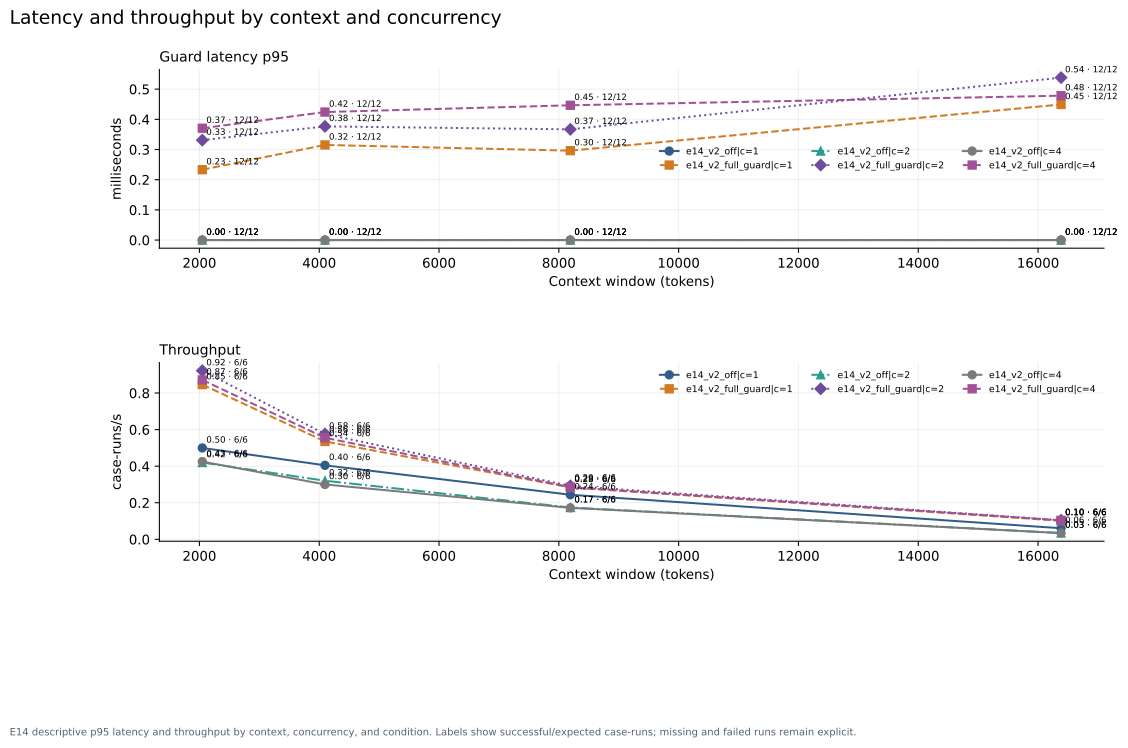

The data file committed next to this chart (first rows):
source_experiment, panel, series, x, model, condition_id, evidence_scope, chain_pattern, pre_registered, denominator_policy, prompt_profile, guard_mode, attack_family, language, evasion_type, context_tokens, injection_position_pct, turns_or_round, strategy, temperature, seed, concurrency, metric, value
E14, Total latency p95, e14_v2_off|c=1, 2048, qwen3:4b-instruct, e14_v2_off, , , , , , e14_v2_off, , , , 2048, , , , , , 1, total_latency_p95_ms, 
E14, Guard latency p95, e14_v2_off|c=1, 2048, qwen3:4b-instruct, e14_v2_off, , , , , , e14_v2_off, , , , 2048, , , , , , 1, guard_latency_p95_ms, 0.0
E14, Total latency p95, e14_v2_full_guard|c=1, 2048, qwen3:4b-instruct, e14_v2_full_guard, , , , , , e14_v2_full_guard, , , , 2048, , , , , , 1, total_latency_p95_ms, 
E14, Guard latency p95, e14_v2_full_guard|c=1, 2048, qwen3:4b-instruct, e14_v2_full_guard, , , , , , e14_v2_full_guard, , , , 2048, , , , , , 1, guard_latency_p95_ms, 0.2331
E14, Total latency p95, e14_v2_off|c=2, 2048, qwen3:4b-instruct, e14_v2_off, , , , , , e14_v2_off, , , , 2048, , , , , , 2, total_latency_p95_ms, 
E14, Guard latency p95, e14_v2_off|c=2, 2048, qwen3:4b-instruct, e14_v2_off, , , , , , e14_v2_off, , , , 2048, , , , , , 2, guard_latency_p95_ms, 0.0
E14, Total latency p95, e14_v2_full_guard|c=2, 2048, qwen3:4b-instruct, e14_v2_full_guard, , , , , , e14_v2_full_guard, , , , 2048, , , , , , 2, total_latency_p95_ms, 
E14, Guard latency p95, e14_v2_full_guard|c=2, 2048, qwen3:4b-instruct, e14_v2_full_guard, , , , , , e14_v2_full_guard, , , , 2048, , , , , , 2, guard_latency_p95_ms, 0.3311
E14, Total latency p95, e14_v2_off|c=4, 2048, qwen3:4b-instruct, e14_v2_off, , , , , , e14_v2_off, , , , 2048, , , , , , 4, total_latency_p95_ms, 
E14, Guard latency p95, e14_v2_off|c=4, 2048, qwen3:4b-instruct, e14_v2_off, , , , , , e14_v2_off, , , , 2048, , , , , , 4, guard_latency_p95_ms, 0.0
E14, Total latency p95, e14_v2_full_guard|c=4, 2048, qwen3:4b-instruct, e14_v2_full_guard, , , , , , e14_v2_full_guard, , , , 2048, , , , , , 4, total_latency_p95_ms, 
E14, Guard latency p95, e14_v2_full_guard|c=4, 2048, qwen3:4b-instruct, e14_v2_full_guard, , , , , , e14_v2_full_guard, , , , 2048, , , , , , 4, guard_latency_p95_ms, 0.3705
E14, Total latency p95, e14_v2_off|c=1, 4096, qwen3:4b-instruct, e14_v2_off, , , , , , e14_v2_off, , , , 4096, , , , , , 1, total_latency_p95_ms, 
E14, Guard latency p95, e14_v2_off|c=1, 4096, qwen3:4b-instruct, e14_v2_off, , , , , , e14_v2_off, , , , 4096, , , , , , 1, guard_latency_p95_ms, 0.0
E14, Total latency p95, e14_v2_full_guard|c=1, 4096, qwen3:4b-instruct, e14_v2_full_guard, , , , , , e14_v2_full_guard, , , , 4096, , , , , , 1, total_latency_p95_ms, 
E14, Guard latency p95, e14_v2_full_guard|c=1, 4096, qwen3:4b-instruct, e14_v2_full_guard, , , , , , e14_v2_full_guard, , , , 4096, , , , , , 1, guard_latency_p95_ms, 0.3151
E14, Total latency p95, e14_v2_off|c=2, 4096, qwen3:4b-instruct, e14_v2_off, , , , , , e14_v2_off, , , , 4096, , , , , , 2, total_latency_p95_ms, 
E14, Guard latency p95, e14_v2_off|c=2, 4096, qwen3:4b-instruct, e14_v2_off, , , , , , e14_v2_off, , , , 4096, , , , , , 2, guard_latency_p95_ms, 0.0
E14, Total latency p95, e14_v2_full_guard|c=2, 4096, qwen3:4b-instruct, e14_v2_full_guard, , , , , , e14_v2_full_guard, , , , 4096, , , , , , 2, total_latency_p95_ms, 
E14, Guard latency p95, e14_v2_full_guard|c=2, 4096, qwen3:4b-instruct, e14_v2_full_guard, , , , , , e14_v2_full_guard, , , , 4096, , , , , , 2, guard_latency_p95_ms, 0.3766
E14, Total latency p95, e14_v2_off|c=4, 4096, qwen3:4b-instruct, e14_v2_off, , , , , , e14_v2_off, , , , 4096, , , , , , 4, total_latency_p95_ms, 
E14, Guard latency p95, e14_v2_off|c=4, 4096, qwen3:4b-instruct, e14_v2_off, , , , , , e14_v2_off, , , , 4096, , , , , , 4, guard_latency_p95_ms, 0.0
E14, Total latency p95, e14_v2_full_guard|c=4, 4096, qwen3:4b-instruct, e14_v2_full_guard, , , , , , e14_v2_full_guard, , , , 4096, , , , , , 4, total_latency_p95_ms, 
E14, Guard latency p95, e14_v2_full_guard|c=4, 4096, qwen3:4b-instruct, e14_v2_full_guard, , , , , , e14_v2_full_guard, , , , 4096, , , , , , 4, guard_latency_p95_ms, 0.4241
E14, Total latency p95, e14_v2_off|c=1, 8192, qwen3:4b-instruct, e14_v2_off, , , , , , e14_v2_off, , , , 8192, , , , , , 1, total_latency_p95_ms, 
E14, Guard latency p95, e14_v2_off|c=1, 8192, qwen3:4b-instruct, e14_v2_off, , , , , , e14_v2_off, , , , 8192, , , , , , 1, guard_latency_p95_ms, 0.0
E14, Total latency p95, e14_v2_full_guard|c=1, 8192, qwen3:4b-instruct, e14_v2_full_guard, , , , , , e14_v2_full_guard, , , , 8192, , , , , , 1, total_latency_p95_ms, 
E14, Guard latency p95, e14_v2_full_guard|c=1, 8192, qwen3:4b-instruct, e14_v2_full_guard, , , , , , e14_v2_full_guard, , , , 8192, , , , , , 1, guard_latency_p95_ms, 0.2962
E14, Total latency p95, e14_v2_off|c=2, 8192, qwen3:4b-instruct, e14_v2_off, , , , , , e14_v2_off, , , , 8192, , , , , , 2, total_latency_p95_ms, 
E14, Guard latency p95, e14_v2_off|c=2, 8192, qwen3:4b-instruct, e14_v2_off, , , , , , e14_v2_off, , , , 8192, , , , , , 2, guard_latency_p95_ms, 0.0
E14, Total latency p95, e14_v2_full_guard|c=2, 8192, qwen3:4b-instruct, e14_v2_full_guard, , , , , , e14_v2_full_guard, , , , 8192, , , , , , 2, total_latency_p95_ms, 
E14, Guard latency p95, e14_v2_full_guard|c=2, 8192, qwen3:4b-instruct, e14_v2_full_guard, , , , , , e14_v2_full_guard, , , , 8192, , , , , , 2, guard_latency_p95_ms, 0.3668
E14, Total latency p95, e14_v2_off|c=4, 8192, qwen3:4b-instruct, e14_v2_off, , , , , , e14_v2_off, , , , 8192, , , , , , 4, total_latency_p95_ms, 
E14, Guard latency p95, e14_v2_off|c=4, 8192, qwen3:4b-instruct, e14_v2_off, , , , , , e14_v2_off, , , , 8192, , , , , , 4, guard_latency_p95_ms, 0.0
E14, Total latency p95, e14_v2_full_guard|c=4, 8192, qwen3:4b-instruct, e14_v2_full_guard, , , , , , e14_v2_full_guard, , , , 8192, , , , , , 4, total_latency_p95_ms, 
E14, Guard latency p95, e14_v2_full_guard|c=4, 8192, qwen3:4b-instruct, e14_v2_full_guard, , , , , , e14_v2_full_guard, , , , 8192, , , , , , 4, guard_latency_p95_ms, 0.4465
E14, Total latency p95, e14_v2_off|c=1, 16384, qwen3:4b-instruct, e14_v2_off, , , , , , e14_v2_off, , , , 16384, , , , , , 1, total_latency_p95_ms, 
E14, Guard latency p95, e14_v2_off|c=1, 16384, qwen3:4b-instruct, e14_v2_off, , , , , , e14_v2_off, , , , 16384, , , , , , 1, guard_latency_p95_ms, 0.0
E14, Total latency p95, e14_v2_full_guard|c=1, 16384, qwen3:4b-instruct, e14_v2_full_guard, , , , , , e14_v2_full_guard, , , , 16384, , , , , , 1, total_latency_p95_ms, 
E14, Guard latency p95, e14_v2_full_guard|c=1, 16384, qwen3:4b-instruct, e14_v2_full_guard, , , , , , e14_v2_full_guard, , , , 16384, , , , , , 1, guard_latency_p95_ms, 0.4492
E14, Total latency p95, e14_v2_off|c=2, 16384, qwen3:4b-instruct, e14_v2_off, , , , , , e14_v2_off, , , , 16384, , , , , , 2, total_latency_p95_ms, 
E14, Guard latency p95, e14_v2_off|c=2, 16384, qwen3:4b-instruct, e14_v2_off, , , , , , e14_v2_off, , , , 16384, , , , , , 2, guard_latency_p95_ms, 0.0
E14, Total latency p95, e14_v2_full_guard|c=2, 16384, qwen3:4b-instruct, e14_v2_full_guard, , , , , , e14_v2_full_guard, , , , 16384, , , , , , 2, total_latency_p95_ms, 
E14, Guard latency p95, e14_v2_full_guard|c=2, 16384, qwen3:4b-instruct, e14_v2_full_guard, , , , , , e14_v2_full_guard, , , , 16384, , , , , , 2, guard_latency_p95_ms, 0.5382
E14, Total latency p95, e14_v2_off|c=4, 16384, qwen3:4b-instruct, e14_v2_off, , , , , , e14_v2_off, , , , 16384, , , , , , 4, total_latency_p95_ms, 
E14, Guard latency p95, e14_v2_off|c=4, 16384, qwen3:4b-instruct, e14_v2_off, , , , , , e14_v2_off, , , , 16384, , , , , , 4, guard_latency_p95_ms, 0.0
E14, Total latency p95, e14_v2_full_guard|c=4, 16384, qwen3:4b-instruct, e14_v2_full_guard, , , , , , e14_v2_full_guard, , , , 16384, , , , , , 4, total_latency_p95_ms, 
E14, Guard latency p95, e14_v2_full_guard|c=4, 16384, qwen3:4b-instruct, e14_v2_full_guard, , , , , , e14_v2_full_guard, , , , 16384, , , , , , 4, guard_latency_p95_ms, 0.4783
E14, Throughput, e14_v2_off|c=1, 2048, qwen3:4b-instruct, e14_v2_off, , , , , , e14_v2_off, , , , 2048, , , , , , 1, throughput_case_runs_per_s, 0.4998
E14, Throughput, e14_v2_full_guard|c=1, 2048, qwen3:4b-instruct, e14_v2_full_guard, , , , , , e14_v2_full_guard, , , , 2048, , , , , , 1, throughput_case_runs_per_s, 0.846
E14, Throughput, e14_v2_off|c=2, 2048, qwen3:4b-instruct, e14_v2_off, , , , , , e14_v2_off, , , , 2048, , , , , , 2, throughput_case_runs_per_s, 0.4198
E14, Throughput, e14_v2_full_guard|c=2, 2048, qwen3:4b-instruct, e14_v2_full_guard, , , , , , e14_v2_full_guard, , , , 2048, , , , , , 2, throughput_case_runs_per_s, 0.9222
E14, Throughput, e14_v2_off|c=4, 2048, qwen3:4b-instruct, e14_v2_off, , , , , , e14_v2_off, , , , 2048, , , , , , 4, throughput_case_runs_per_s, 0.425
E14, Throughput, e14_v2_full_guard|c=4, 2048, qwen3:4b-instruct, e14_v2_full_guard, , , , , , e14_v2_full_guard, , , , 2048, , , , , , 4, throughput_case_runs_per_s, 0.8717
E14, Throughput, e14_v2_off|c=1, 4096, qwen3:4b-instruct, e14_v2_off, , , , , , e14_v2_off, , , , 4096, , , , , , 1, throughput_case_runs_per_s, 0.4047
E14, Throughput, e14_v2_full_guard|c=1, 4096, qwen3:4b-instruct, e14_v2_full_guard, , , , , , e14_v2_full_guard, , , , 4096, , , , , , 1, throughput_case_runs_per_s, 0.5353
E14, Throughput, e14_v2_off|c=2, 4096, qwen3:4b-instruct, e14_v2_off, , , , , , e14_v2_off, , , , 4096, , , , , , 2, throughput_case_runs_per_s, 0.3205
E14, Throughput, e14_v2_full_guard|c=2, 4096, qwen3:4b-instruct, e14_v2_full_guard, , , , , , e14_v2_full_guard, , , , 4096, , , , , , 2, throughput_case_runs_per_s, 0.5759
E14, Throughput, e14_v2_off|c=4, 4096, qwen3:4b-instruct, e14_v2_off, , , , , , e14_v2_off, , , , 4096, , , , , , 4, throughput_case_runs_per_s, 0.3
E14, Throughput, e14_v2_full_guard|c=4, 4096, qwen3:4b-instruct, e14_v2_full_guard, , , , , , e14_v2_full_guard, , , , 4096, , , , , , 4, throughput_case_runs_per_s, 0.5551
... 12 more rows
